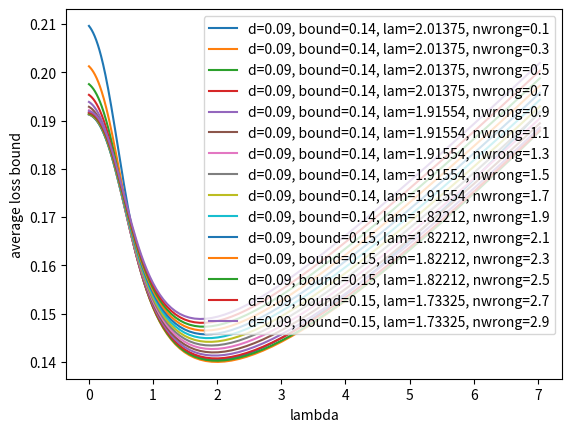

Write the Python code that produced this figure. (Note: this script raises an exception after producing the figure.)
import matplotlib.pyplot as plt
import numpy as np
from scipy.stats import norm

batch_size = 100
max_loss = 0.5
m = 10
T = 50
lambdas = np.exp(np.arange(-6, 2, 0.05))
deltas = np.arange(0.03, 0.3, 0.03)
num_wrongs = np.arange(0.1, 3, 0.2)
# velocity of drift
v = 0.05
delta = deltas[2]
for num_wrong in num_wrongs:
    t_alpha = norm.ppf(1 - num_wrong/T)
    se_est = t_alpha * np.sqrt(delta * (1 - delta)/batch_size)
    constraint = delta + se_est + v
    actually_worst_case = (constraint * (T - num_wrong) + num_wrong)/T
    bounds = constraint/(1 - np.exp(-constraint * lambdas)) * (
            lambdas * delta * T
            + np.log(m)
            - np.log(1 + (m - 1) * np.exp(-lambdas * ((T - num_wrong) * constraint - delta * T + max_loss * num_wrong)))
            + (np.exp(-max_loss * lambdas) - 1)/max_loss * num_wrong
            - (np.exp(-lambdas * constraint) - 1)/constraint * num_wrong
            )
    best_bound = np.min(bounds)/T
    best_lambda = lambdas[np.argmin(bounds)]
    # Create the plot
    plt.plot(lambdas, bounds/T, label='d=%.2f, bound=%.2f, lam=%.5f, nwrong=%.1f' % (delta, best_bound, best_lambda, num_wrong))
    print("num wrong", num_wrong)
    print('d=%.2f, bound=%.5f, lam=%.5f, worst=%.2f, c=%.2f' % (delta, best_bound, best_lambda, actually_worst_case, constraint))

# Add X and y Label#
#plt.ylim(0, Y_MAX)
plt.xlabel('lambda')
plt.ylabel('average loss bound')

# Add a Legend
plt.legend()

plt.savefig("_output/avg_loss_bounds.png")
